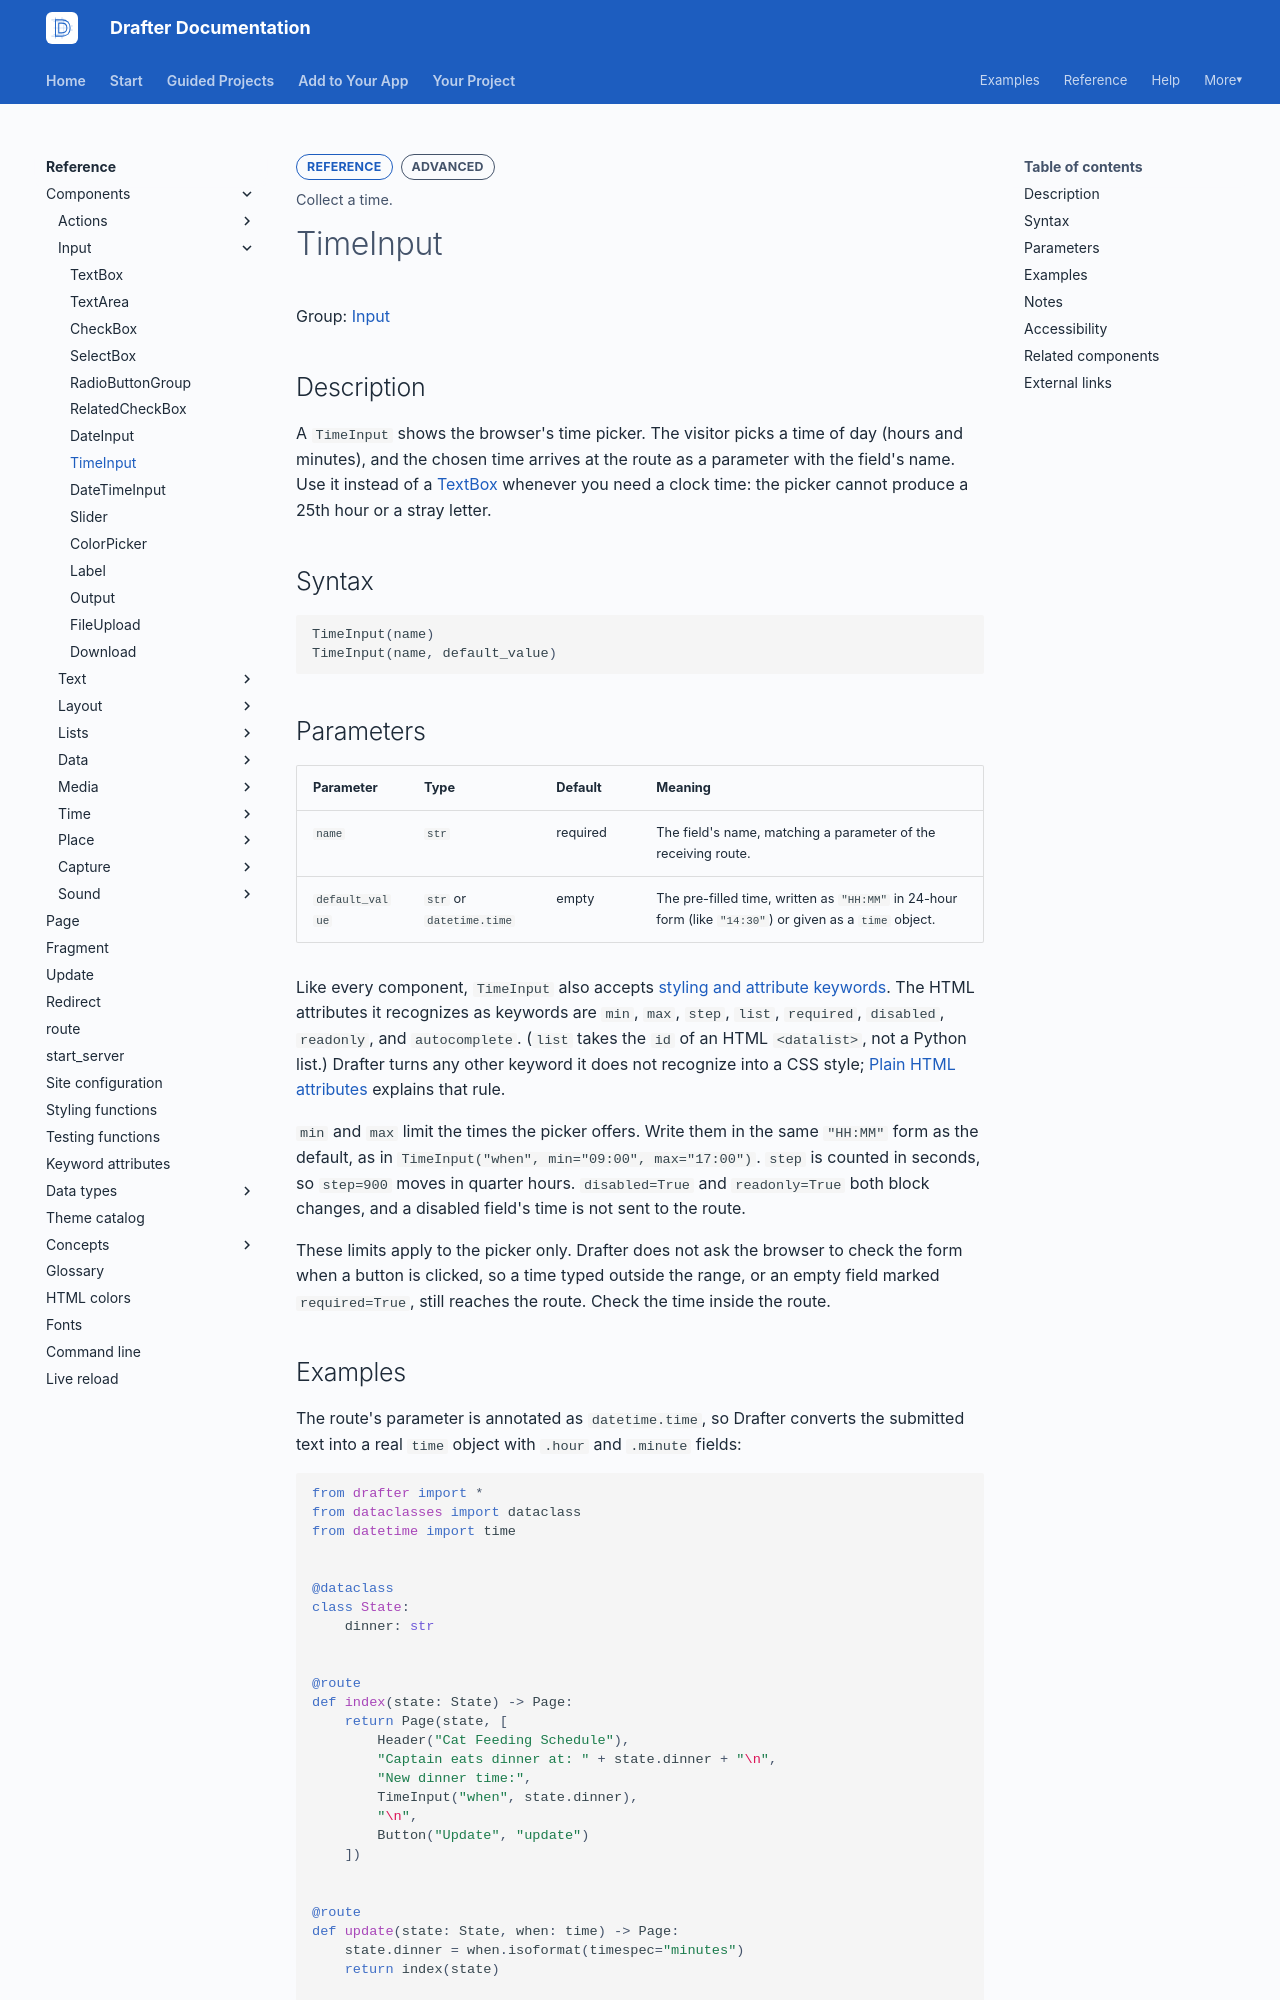

repository: drafter-edu/drafter · page: reference/components/input/timeinput/index.html · generator: mkdocs

---
page_type: component
title: TimeInput
level: L3
audience: S
priority: P1
prereqs: []
symbols:
  - TimeInput
outcome: Collect a time.
---

# TimeInput

Group: [Input](../index.md#input)

## Description

A `TimeInput` shows the browser's time picker. The visitor picks a
time of day (hours and minutes), and the chosen time arrives at the
route as a parameter with the field's name. Use it instead of a
[TextBox](textbox.md) whenever you need a clock time: the picker
cannot produce a 25th hour or a stray letter.

## Syntax

```python
TimeInput(name)
TimeInput(name, default_value)
```

## Parameters

| Parameter | Type | Default | Meaning |
| --------- | ---- | ------- | ------- |
| `name` | `str` | required | The field's name, matching a parameter of the receiving route. |
| `default_value` | `str` or `datetime.time` | empty | The pre-filled time, written as `"HH:MM"` in 24-hour form (like `"14:30"`) or given as a `time` object. |

Like every component, `TimeInput` also accepts
[styling and attribute keywords](../../keyword-attributes.md). The
HTML attributes it recognizes as keywords are `min`, `max`, `step`,
`list`, `required`, `disabled`, `readonly`, and `autocomplete`.
(`list` takes the `id` of an HTML `<datalist>`, not a Python list.)
Drafter turns any other keyword it does not recognize into a CSS
style;
[Plain HTML attributes](../../keyword-attributes.md#plain-html-attributes)
explains that rule.

`min` and `max` limit the times the picker offers. Write them in the
same `"HH:MM"` form as the default, as in
`TimeInput("when", min="09:00", max="17:00")`. `step` is counted in
seconds, so `step=900` moves in quarter hours. `disabled=True` and
`readonly=True` both block changes, and a disabled field's time is
not sent to the route.

These limits apply to the picker only. Drafter does not ask the
browser to check the form when a button is clicked, so a time typed
outside the range, or an empty field marked `required=True`, still
reaches the route. Check the time inside the route.
